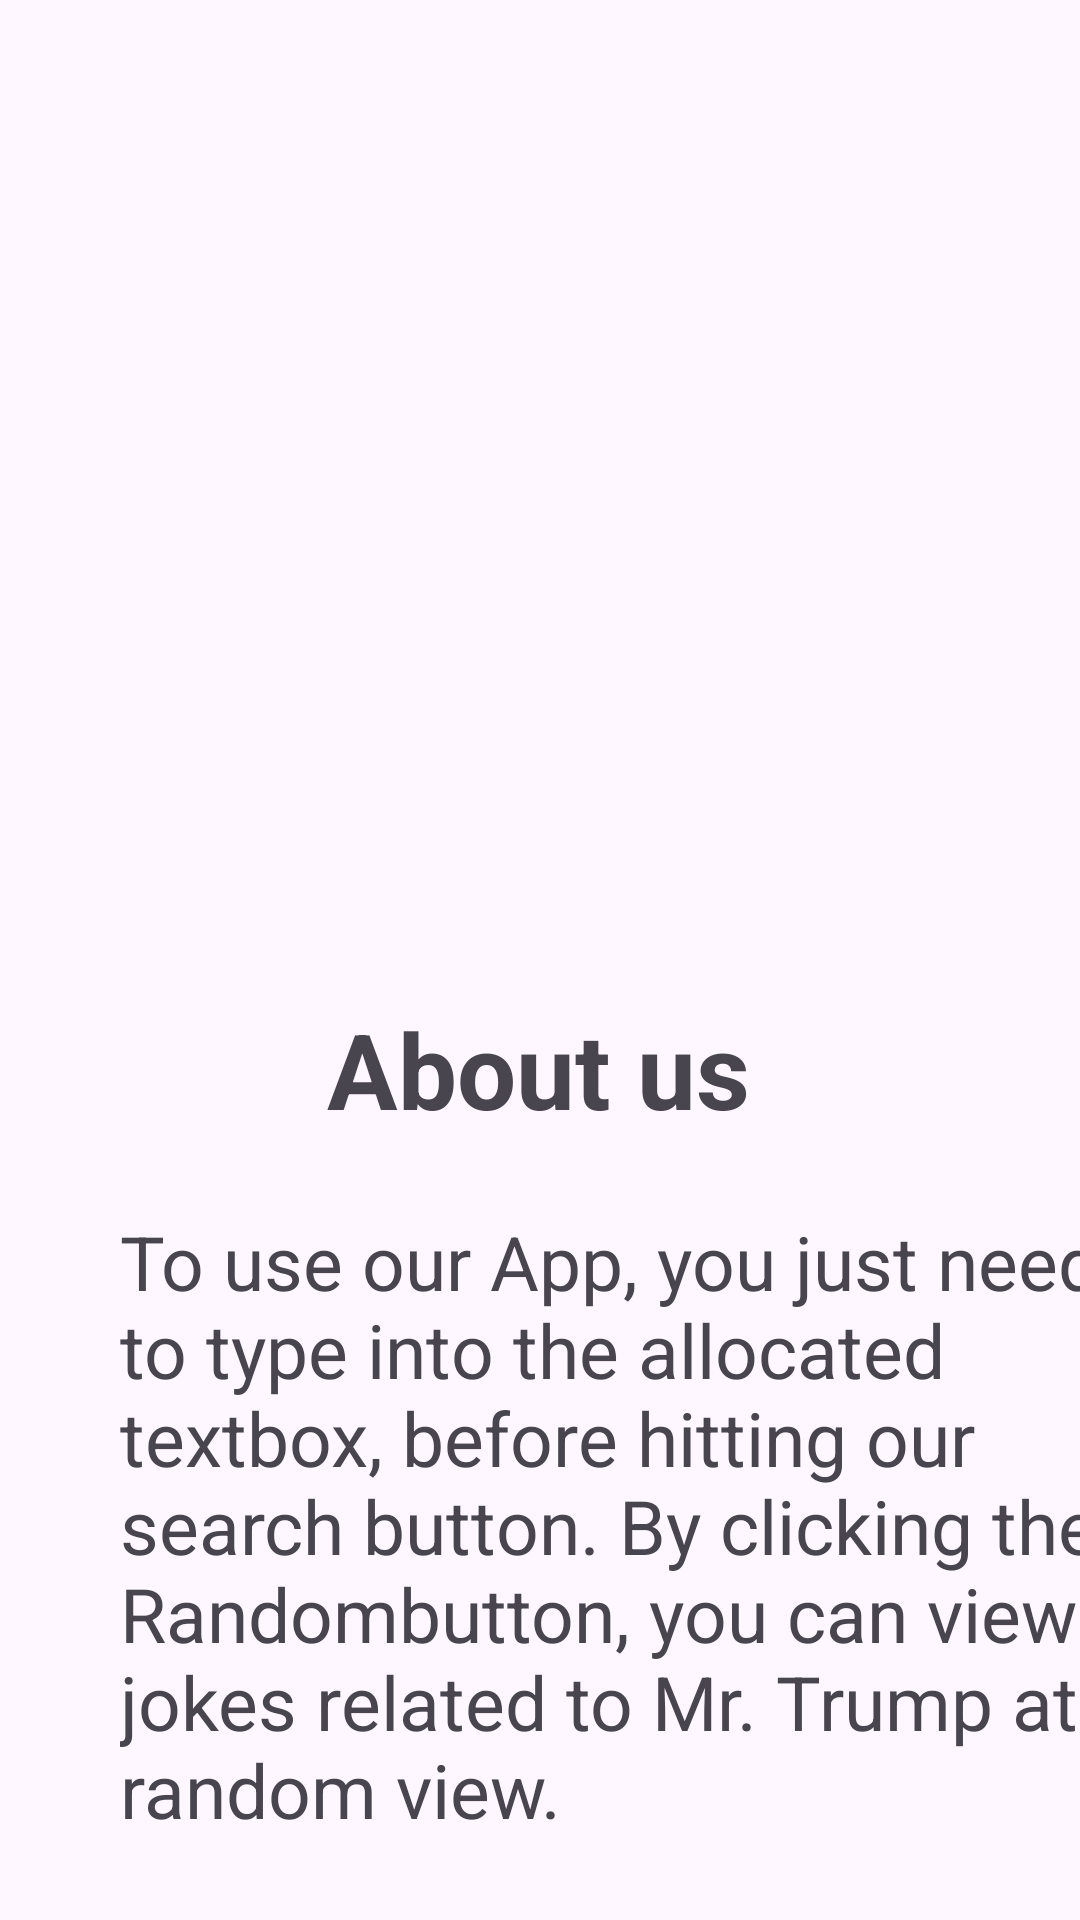

This screen was rendered from an Android layout file. Write that file and the resources it references.
<!-- AndroidManifest.xml: application theme Theme.TrumpDumpAPI -->
<!-- res/layout/fragment_second_screen.xml -->
<?xml version="1.0" encoding="utf-8"?>
<androidx.constraintlayout.widget.ConstraintLayout xmlns:android="http://schemas.android.com/apk/res/android"
    xmlns:tools="http://schemas.android.com/tools"
    android:layout_width="match_parent"
    android:layout_height="match_parent"
    android:background="@color/yellow"
    xmlns:app="http://schemas.android.com/apk/res-auto"
    tools:context=".onboarding.screen.SecondScreen">

    <ImageView
        android:id="@+id/imgImage2"
        android:layout_width="316dp"
        android:layout_height="280dp"
        android:layout_marginStart="47dp"
        android:layout_marginTop="16dp"
        android:layout_marginEnd="48dp"
        app:layout_constraintEnd_toEndOf="parent"
        app:layout_constraintStart_toStartOf="parent"
        app:layout_constraintTop_toTopOf="parent"
        tools:src="@drawable/images" />

    <TextView
        android:id="@+id/textView"
        android:layout_width="wrap_content"
        android:layout_height="wrap_content"
        android:layout_marginStart="176dp"
        android:layout_marginTop="37dp"
        android:layout_marginEnd="177dp"
        android:fontFamily="sans-serif"
        android:text="@string/about"
        android:textSize="35dp"
        android:textStyle="bold"
        app:layout_constraintEnd_toEndOf="parent"
        app:layout_constraintStart_toStartOf="parent"
        app:layout_constraintTop_toBottomOf="@+id/imgImage2" />

    <TextView
        android:id="@+id/txtDisplay2"
        android:layout_width="328dp"
        android:layout_height="242dp"
        android:layout_marginStart="40dp"
        android:layout_marginTop="24dp"
        android:layout_marginEnd="39dp"
        android:fontFamily="sans-serif"
        android:text="@string/second"
        android:textSize="25dp"
        app:layout_constraintEnd_toEndOf="parent"
        app:layout_constraintHorizontal_bias="0.0"
        app:layout_constraintStart_toStartOf="parent"
        app:layout_constraintTop_toBottomOf="@+id/textView" />

    <Button
        android:id="@+id/btnNext2"
        android:layout_width="wrap_content"
        android:layout_height="wrap_content"
        android:layout_marginStart="295dp"
        android:layout_marginTop="4dp"
        android:layout_marginEnd="25dp"
        android:drawableRight="@drawable/baseline_navigate_next_24"
        android:text="@string/next"
        app:layout_constraintEnd_toEndOf="parent"
        app:layout_constraintHorizontal_bias="1.0"
        app:layout_constraintStart_toStartOf="parent"
        app:layout_constraintTop_toBottomOf="@+id/txtDisplay2" />


</androidx.constraintlayout.widget.ConstraintLayout>
<!-- resources referenced by this layout -->
<resources>
  <!-- drawable images: jpg bitmap (drawable, 10192 bytes) -->
  <string name="about">About us</string>
  <string name="next">Next</string>
  <string name="second">To use our App, you just need to type into the allocated textbox, before hitting our search button.
          By clicking the "Random" button, you can view jokes related to Mr. Trump at random view.</string>
  <style name="Theme.TrumpDumpAPI" parent="Base.Theme.TrumpDumpAPI" />
  <style name="Base.Theme.TrumpDumpAPI" parent="Theme.Material3.DayNight.NoActionBar">
          <item name="colorPrimary">@color/mustered_brown</item>
          <item name="colorPrimaryDark">@color/brownish</item>
          <item name="android:textColorPrimary">@color/black</item>
          <item name="colorPrimaryVariant">@color/yolk</item>
          <item name="colorOnPrimary">@color/white</item>
          <item name="android:navigationBarColor">@color/mustered_brown</item>
      </style>
  <color name="mustered_brown">#ac7e04</color>
  <color name="brownish">#827717</color>
  <color name="black">#FF000000</color>
  <color name="yolk">#eec701</color>
  <color name="white">#FFFFFFFF</color>
</resources>
